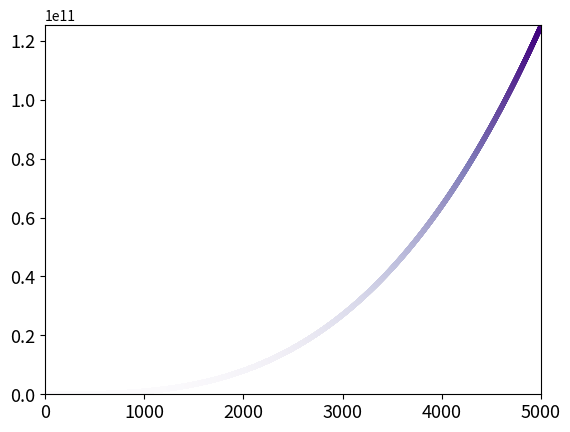

The script that saved this image:
import matplotlib.pyplot as plt

# Commented-out code is part one of TIY.
#x_values = [1, 2, 3, 4, 5]
x_values = list(range(1, 5001))
y_values = [x**3 for x in x_values]

plt.scatter(x_values, y_values, c=y_values, cmap=plt.cm.Purples, edgecolors='none', s=14)
plt.tick_params(axis='both', labelsize=13)
#plt.axis([0, 6, 0, 150])
plt.axis([0, 5000, 0, 125500000000])
plt.show()